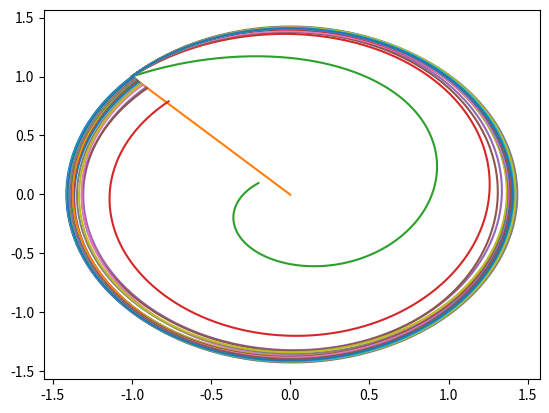

Reproduce this figure in Python.
"""
Algorithm
Input: Time series u_n, n=1,2,...,N
Parameters:
    Regularization parameter b
    Reservoir Dimension D_r
    Internal parameters W_in, B_in

Construct observation matrix U = [u_1, u_2, u_3, ..., u_n]
Construct random features Phi_n = tanh(W_in @ U_nm1 + b_in)
Construct feature matrix Phi = [Phi_1, ..., Phi_N]

Output:
    W_LR = U @ Phi.t @ (Phi @ Phi.t + bI)^-1

"""

import numpy as np
import matplotlib.pyplot as plt
from numpy import sin, cos
from numpy.linalg import inv
np.random.seed(8008)


def get_lorenz_vals():
    def lorenz(xyz, *, s=10, r=28, b=2.667):
        """
        Parameters
        ----------
        xyz : array-like, shape (3,)
           Point of interest in three-dimensional space.
        s, r, b : float
           Parameters defining the Lorenz attractor.

        Returns
        -------
        xyz_dot : array, shape (3,)
           Values of the Lorenz attractor's partial derivatives at *xyz*.
        """
        x, y, z = xyz
        x_dot = s*(y - x)
        y_dot = r*x - y - x*z
        z_dot = x*y - b*z
        return np.array([x_dot, y_dot, z_dot])


    dt = 0.01
    num_steps = 1000

    xyzs = np.empty((num_steps + 1, 3))
    xyzs[0] = (0., 1., 1.05)
    for i in range(num_steps):
        xyzs[i + 1] = xyzs[i] + lorenz(xyzs[i]) * dt

    # ax = plt.figure().add_subplot(projection='3d')
    # ax.plot(*xyzs.T, lw=0.5)
    # ax.set_xlabel("X Axis")
    # ax.set_ylabel("Y Axis")
    # ax.set_zlabel("Z Axis")
    # ax.set_title("Lorenz Attractor")
    # plt.show()
    return xyzs.T


def linear_system(t, c1=1, c2=1):

    """
    Return values for the system

    dx/dt = (0   1) (x)
    dy/dt   (-1  0) (y)
    """
    x = c1 * sin(t) - c2 * cos(t)
    y = c1 * cos(t) + c2 * sin(t)
    return np.array([x, y])


def find_approximation(system: callable, t0: float, t1: float,
                       N=100, D_r=50, w=0.005, b=4, beta=1E-5):
    U: np.ndarray = system(np.linspace(t0, t1, N+1))
    D = U.shape[0]
    U_o = U[:, 1:]
    U_i = U[:, :-1]
    W_in = w * (2 * np.random.random((D_r, D)) - 1)
    b_in = b * (2 * np.random.random((D_r, 1)) - 1)
    Phi = np.tanh(W_in @ U_i + b_in)
    W_LR = (U_o @ Phi.T @ inv(Phi @ Phi.T + beta * np.identity(D_r)))

    U_hat = np.atleast_2d(U[:, 0]).T
    for _ in range(N):
        u_n = U_hat[:, -1]
        phi = np.tanh(np.atleast_2d(W_in @ u_n).T + b_in)
        u_np1 = W_LR @ phi
        U_hat = np.concatenate((U_hat, u_np1), axis=1)
    return U, U_hat


# D_r_vals = [1, 10, 100, 1000, 10000]
# N = 300
fig, ax = plt.subplots()
#
# for dr_ind, D_r in enumerate(D_r_vals):
#     U, U_hat = find_approximation(linear_system, 0, 2*np.pi, N=N, D_r=D_r)
#     ax.plot(np.log10(np.apply_along_axis(np.linalg.norm, 0, (U_hat - U))), label=f"D_r = {D_r}")
#
# ax.legend()
for D_r in range(1, 1000, 20):
    U, U_hat = find_approximation(linear_system, 0, 2*np.pi, N=300, D_r=D_r)
    if D_r == 1: ax.plot(*U)
    ax.plot(*U_hat)

# axs[0].plot(*U)
# axs[0].plot(*U_hat)
# axs[0].set_box_aspect(1)
#
# norm_error = np.apply_along_axis(np.linalg.norm, 0, (U_hat - U))
# print(norm_error)
#
# axs[1].plot(norm_error)
plt.show()

